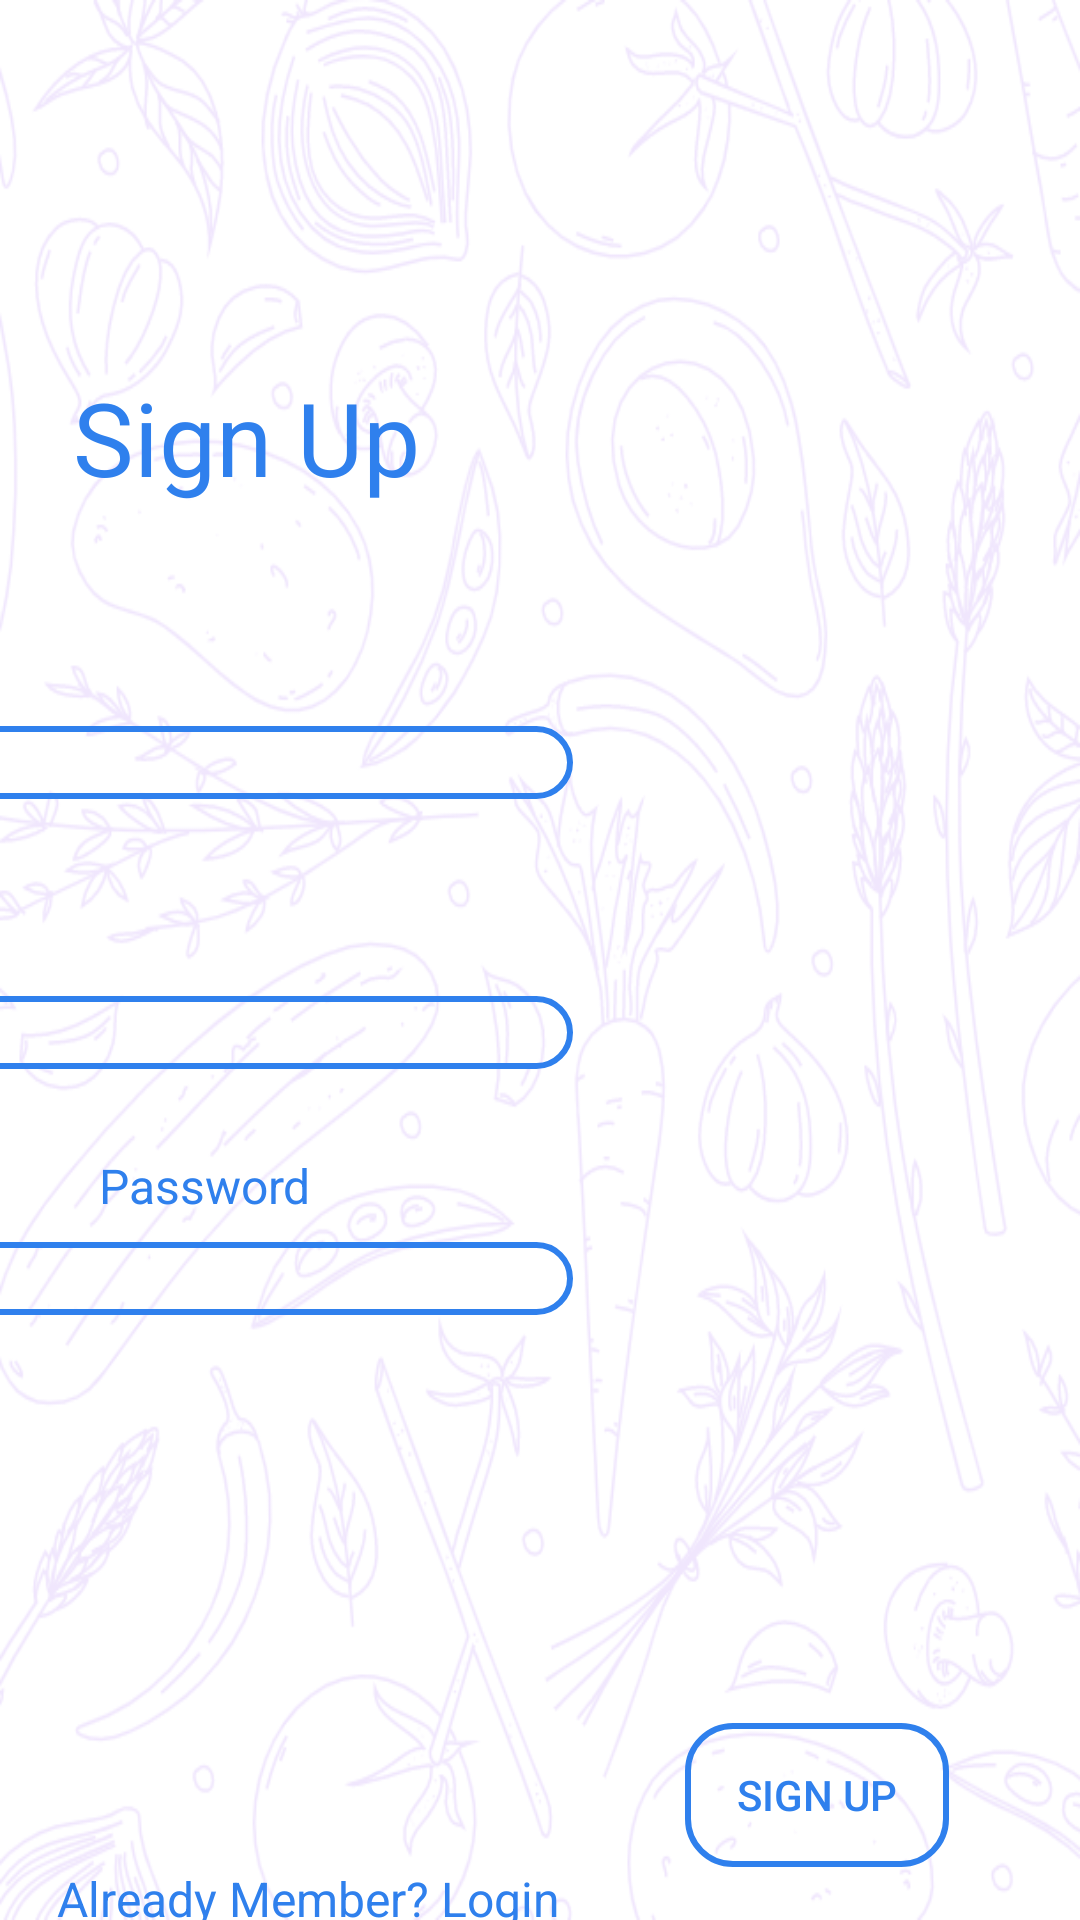

Produce the Android XML layout that renders to this screen, including the resource entries it uses.
<!-- AndroidManifest.xml: application theme Theme.FinalCapstone_NomApp -->
<!-- res/layout/activity_sign_up.xml -->
<?xml version="1.0" encoding="utf-8"?>
<androidx.constraintlayout.widget.ConstraintLayout xmlns:android="http://schemas.android.com/apk/res/android"
    xmlns:app="http://schemas.android.com/apk/res-auto"
    xmlns:tools="http://schemas.android.com/tools"
    android:layout_width="match_parent"
    android:layout_height="match_parent"
    android:background="@drawable/loginregisterscreen"
    tools:context=".main.identity.SignUpActivity">

    <TextView
        android:id="@+id/Register_textView"
        android:layout_width="wrap_content"
        android:layout_height="wrap_content"
        android:layout_marginStart="53dp"
        android:layout_marginTop="123dp"
        android:layout_marginEnd="249dp"
        android:text="@string/signup"
        android:textColor="@color/blue"
        android:textSize="34sp"
        app:layout_constraintEnd_toEndOf="parent"
        app:layout_constraintStart_toStartOf="parent"
        app:layout_constraintTop_toTopOf="parent" />

    <TextView
        android:id="@+id/fullName_TextView"
        android:layout_width="wrap_content"
        android:layout_height="wrap_content"
        android:layout_marginStart="35dp"
        android:layout_marginTop="44dp"
        android:layout_marginEnd="336dp"
        android:text="@string/FullName"
        android:textColor="@color/blue"
        android:textSize="16sp"
        app:layout_constraintEnd_toEndOf="parent"
        app:layout_constraintHorizontal_bias="0.0"
        app:layout_constraintStart_toStartOf="parent"
        app:layout_constraintTop_toBottomOf="@+id/Register_textView" />

    <EditText
        android:id="@+id/fullname_editText_register"
        android:layout_width="wrap_content"
        android:layout_height="wrap_content"
        android:layout_marginStart="32dp"
        android:layout_marginTop="8dp"
        android:layout_marginEnd="169dp"
        android:background="@drawable/shape"
        android:ems="10"
        android:inputType="textPersonName"
        app:layout_constraintEnd_toEndOf="parent"
        app:layout_constraintHorizontal_bias="1.0"
        app:layout_constraintStart_toStartOf="parent"
        app:layout_constraintTop_toBottomOf="@+id/fullName_TextView" />


    <TextView
        android:id="@+id/email_TextView"
        android:layout_width="wrap_content"
        android:layout_height="wrap_content"
        android:layout_marginStart="35dp"
        android:layout_marginTop="36dp"
        android:layout_marginEnd="336dp"
        android:text="@string/email"
        android:textColor="@color/blue"
        android:textSize="16sp"
        app:layout_constraintEnd_toEndOf="parent"
        app:layout_constraintHorizontal_bias="0.0"
        app:layout_constraintStart_toStartOf="parent"
        app:layout_constraintTop_toBottomOf="@+id/fullname_editText_register" />

    <EditText
        android:id="@+id/email_editText_register"
        android:layout_width="wrap_content"
        android:layout_height="wrap_content"
        android:layout_marginStart="32dp"
        android:layout_marginTop="8dp"
        android:layout_marginEnd="169dp"
        android:background="@drawable/shape"
        android:ems="10"
        android:inputType="textPersonName"
        app:layout_constraintEnd_toEndOf="parent"
        app:layout_constraintHorizontal_bias="1.0"
        app:layout_constraintStart_toStartOf="parent"
        app:layout_constraintTop_toBottomOf="@+id/email_TextView" />

    <TextView
        android:id="@+id/password_textView_register"
        android:layout_width="wrap_content"
        android:layout_height="wrap_content"
        android:layout_marginStart="33dp"
        android:layout_marginTop="28dp"
        android:layout_marginEnd="306dp"
        android:text="@string/password"
        android:textColor="@color/blue"
        android:textSize="16sp"
        app:layout_constraintEnd_toEndOf="parent"
        app:layout_constraintHorizontal_bias="0.0"
        app:layout_constraintStart_toStartOf="parent"
        app:layout_constraintTop_toBottomOf="@+id/email_editText_register" />

    <EditText
        android:id="@+id/password_editText_register"
        android:layout_width="wrap_content"
        android:layout_height="wrap_content"
        android:layout_marginStart="32dp"
        android:layout_marginTop="8dp"
        android:layout_marginEnd="169dp"
        android:background="@drawable/shape"
        android:ems="10"
        android:inputType="textPersonName"
        app:layout_constraintEnd_toEndOf="parent"
        app:layout_constraintHorizontal_bias="1.0"
        app:layout_constraintStart_toStartOf="parent"
        app:layout_constraintTop_toBottomOf="@+id/password_textView_register" />

    <Button
        android:id="@+id/register_button"
        android:layout_width="wrap_content"
        android:layout_height="wrap_content"
        android:layout_marginTop="136dp"
        android:background="@drawable/shape"
        android:text="@string/signup"
        android:textColor="@color/blue"
        app:layout_constraintEnd_toEndOf="parent"
        app:layout_constraintHorizontal_bias="0.839"
        app:layout_constraintStart_toStartOf="parent"
        app:layout_constraintTop_toBottomOf="@+id/password_editText_register" />

    <TextView
        android:id="@+id/already_member_textView"
        android:layout_width="wrap_content"
        android:layout_height="wrap_content"
        android:text="@string/alreadymemmber"
        android:textColor="@color/blue"
        android:textSize="16sp"
        app:layout_constraintBottom_toBottomOf="parent"
        app:layout_constraintEnd_toEndOf="parent"
        app:layout_constraintHorizontal_bias="0.099"
        app:layout_constraintStart_toStartOf="parent"
        app:layout_constraintTop_toBottomOf="@+id/register_button"
        app:layout_constraintVertical_bias="0.09" />


</androidx.constraintlayout.widget.ConstraintLayout>
<!-- resources referenced by this layout -->
<resources>
  <color name="blue">#2F80ED</color>
  <!-- drawable loginregisterscreen: png bitmap (drawable-v24, 173510 bytes) -->
  <!-- drawable shape (drawable-v24) -->
  <?xml version="1.0" encoding="utf-8"?>
  <selector xmlns:android="http://schemas.android.com/apk/res/android">
      <item android:state_enabled="true" android:state_focused="true">
          <shape android:shape="rectangle">
              <solid android:color="@android:color/transparent"/>
              <corners android:radius="15dp"/>
              <stroke android:color="@color/blue" android:width="1dp"/>
          </shape>
  
      </item>
  
      <item android:state_enabled="true" >
          <shape android:shape="rectangle">
              <solid android:color="@android:color/transparent"/>
              <corners android:radius="15dp"/>
              <stroke android:color="@color/blue" android:width="2dp"/>
          </shape>
  
      </item>
  
  </selector>
  <string name="FullName">Full Name</string>
  <string name="alreadymemmber">Already Member? Login</string>
  <string name="email">Email</string>
  <string name="password">Password</string>
  <string name="signup">Sign Up</string>
      ////////////////////////////////////////////////////////////
  <style name="Theme.FinalCapstone_NomApp" parent="Theme.MaterialComponents.DayNight.DarkActionBar">
          
          <item name="colorPrimary">@color/purple_500</item>
          <item name="colorPrimaryVariant">@color/purple_700</item>
          <item name="colorOnPrimary">@color/purple_200</item>
          
          <item name="colorSecondary">@color/teal_200</item>
          <item name="colorSecondaryVariant">@color/teal_700</item>
          <item name="colorOnSecondary">@color/black</item>
          
          <item name="android:statusBarColor" tools:targetApi="l">?attr/colorPrimaryVariant</item>
          
      </style>
  <color name="purple_500">#FF6200EE</color>
  <color name="purple_700">#FF3700B3</color>
  <color name="purple_200">#FFBB86FC</color>
  <color name="teal_200">#FF03DAC5</color>
  <color name="teal_700">#FF018786</color>
  <color name="black">#FF000000</color>
</resources>
